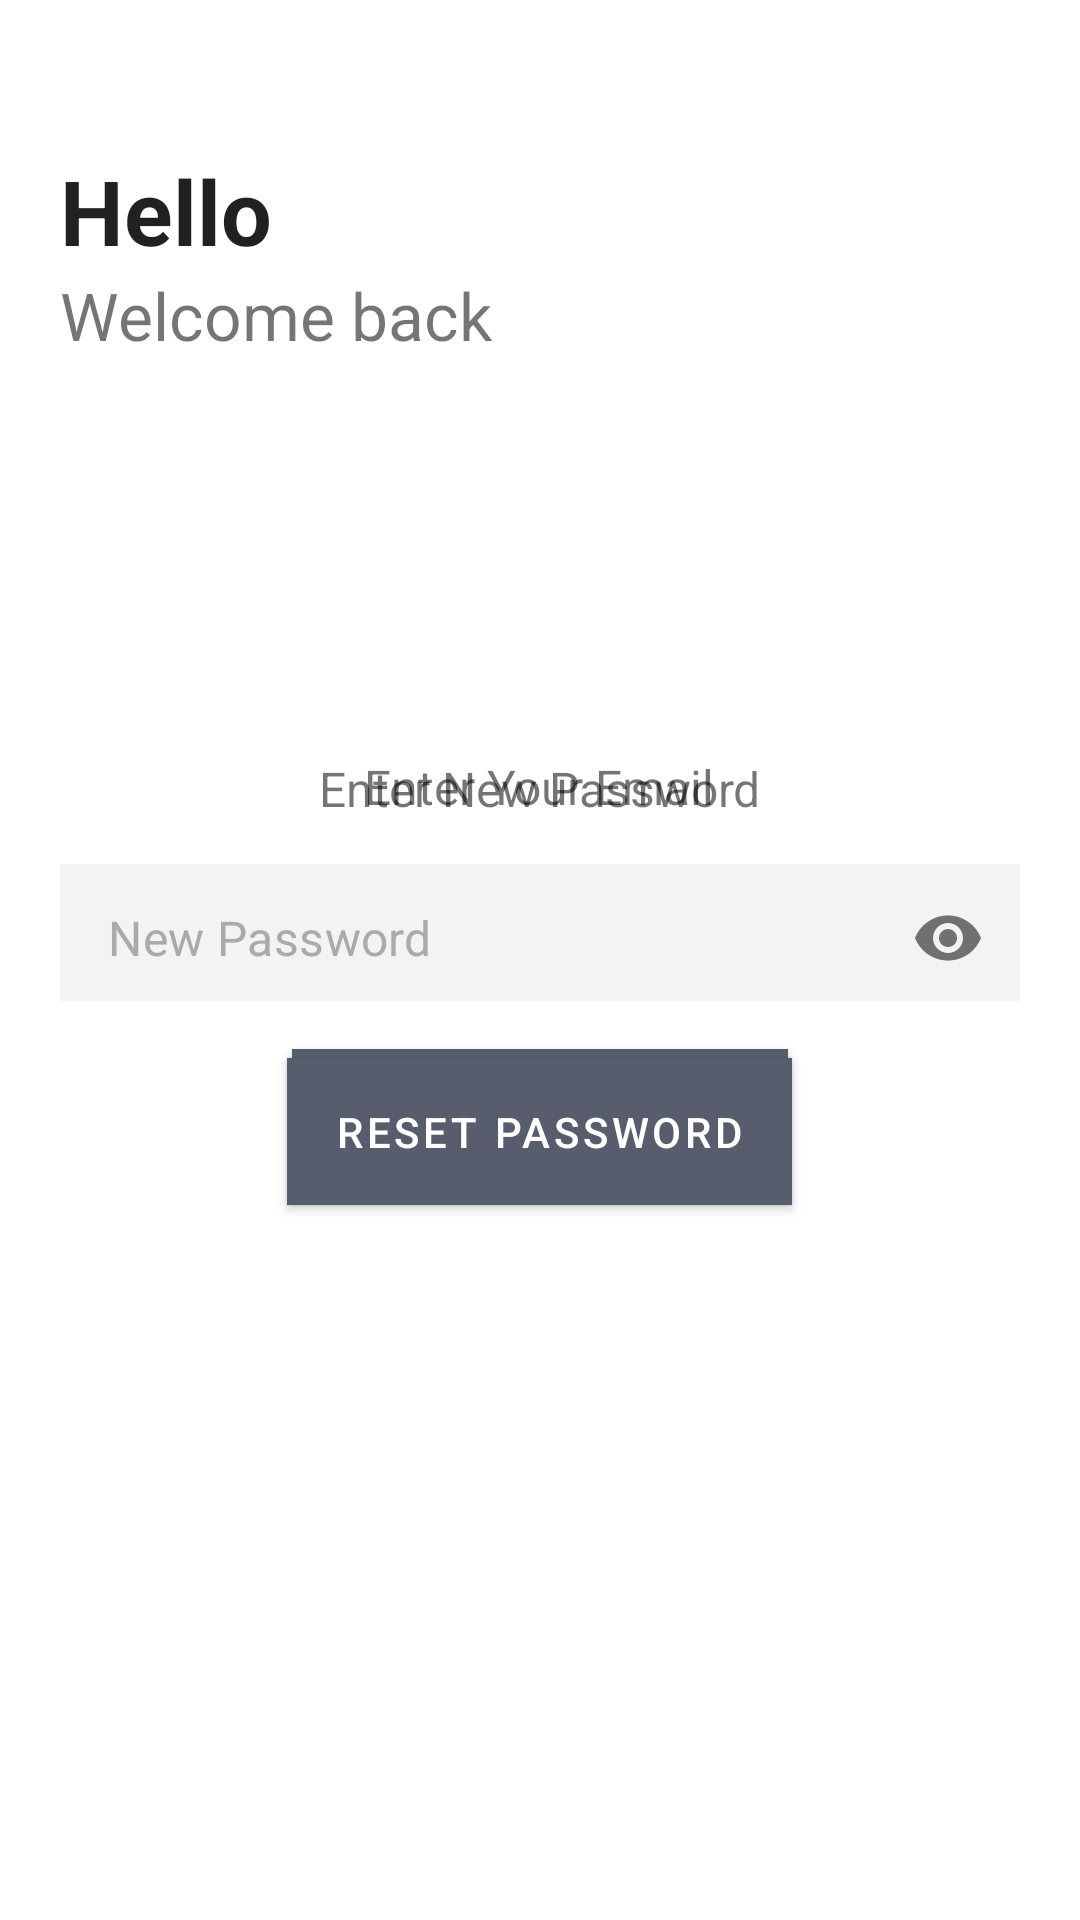

Reconstruct the res/layout file that produces this screen, plus the resources it refers to.
<!-- AndroidManifest.xml: application theme Theme.MVPChatApplication -->
<!-- res/layout/fragment_password_reset.xml -->
<?xml version="1.0" encoding="utf-8"?>
<androidx.constraintlayout.widget.ConstraintLayout xmlns:android="http://schemas.android.com/apk/res/android"
    xmlns:app="http://schemas.android.com/apk/res-auto"
    xmlns:tools="http://schemas.android.com/tools"
    android:layout_width="match_parent"
    android:layout_height="match_parent"
    android:padding="20dp">

    <TextView
        android:id="@+id/titleText"
        style="@style/VeryBoldText"
        android:layout_width="wrap_content"
        android:layout_height="wrap_content"
        android:text="Hello"
        android:textSize="30sp"
        android:layout_marginTop="30dp"
        app:layout_constraintStart_toStartOf="parent"
        app:layout_constraintTop_toTopOf="parent" />

    <TextView
        android:id="@+id/subTitleText"
        android:layout_width="wrap_content"
        android:layout_height="wrap_content"
        android:text="Welcome back"
        android:textSize="22sp"
        app:layout_constraintStart_toStartOf="parent"
        app:layout_constraintTop_toBottomOf="@id/titleText"/>

    <LinearLayout
        android:id="@+id/sendResetLinkLayout"
        android:layout_width="match_parent"
        android:layout_height="match_parent"
        android:gravity="center"
        android:orientation="vertical">

        <TextView
            android:id="@+id/emailText"
            android:layout_width="wrap_content"
            android:layout_height="wrap_content"
            android:layout_marginTop="16dp"
            android:text="Enter Your Email"
            android:layout_gravity="center_horizontal"
            android:textSize="16sp" />

        <com.google.android.material.textfield.TextInputLayout
            android:id="@+id/emailEditTextLayout"
            android:layout_width="match_parent"
            android:layout_height="wrap_content"
            app:boxCornerRadiusBottomEnd="0dp"
            app:boxCornerRadiusBottomStart="0dp"
            app:boxCornerRadiusTopEnd="0dp"
            app:boxCornerRadiusTopStart="0dp"
            app:boxStrokeWidth="0dp"
            app:boxStrokeWidthFocused="0dp"
            android:layout_marginTop="10dp"
            app:hintEnabled="false">

            <com.google.android.material.textfield.TextInputEditText
                android:id="@+id/editTextEmail"
                android:layout_width="match_parent"
                android:layout_height="wrap_content"
                android:layout_marginTop="5dp"
                android:background="@drawable/bg_edit_text"
                android:drawableStart="@drawable/outline_email_24"
                android:drawablePadding="10dp"
                android:hint="@string/email_hint"
                android:importantForAutofill="no"
                android:inputType="textEmailAddress"
                android:maxLength="25"
                android:padding="12dp"
                android:textColorHint="@color/gray_hint"/>
        </com.google.android.material.textfield.TextInputLayout>
        <com.google.android.material.button.MaterialButton
            android:id="@+id/sendResetLinkBtn"
            android:layout_width="wrap_content"
            android:layout_height="wrap_content"
            android:paddingVertical="15dp"
            android:layout_marginTop="10dp"
            app:cornerRadius="0dp"
            android:layout_gravity="center_horizontal"
            android:text="Send Reset Link"/>
    </LinearLayout>


    <LinearLayout
        android:id="@+id/passwordResetLayout"
        android:layout_width="match_parent"
        android:layout_height="match_parent"
        android:gravity="center"
        android:orientation="vertical">

        <TextView
            android:id="@+id/passwordText"
            android:layout_width="wrap_content"
            android:layout_height="wrap_content"
            android:layout_marginTop="20dp"
            android:text="Enter New Password"
            android:textSize="16sp"
            android:layout_gravity="center_horizontal"/>

        <com.google.android.material.textfield.TextInputLayout
            android:id="@+id/passwordEditTextLayout"
            android:layout_width="match_parent"
            android:layout_height="wrap_content"
            app:boxCornerRadiusBottomEnd="0dp"
            app:boxCornerRadiusBottomStart="0dp"
            app:boxCornerRadiusTopEnd="0dp"
            app:boxCornerRadiusTopStart="0dp"
            app:boxStrokeWidth="0dp"
            app:boxStrokeWidthFocused="0dp"
            app:hintEnabled="false"
            android:layout_marginTop="10dp"
            app:passwordToggleEnabled="true">

            <com.google.android.material.textfield.TextInputEditText
                android:id="@+id/editTextNewPassword"
                android:layout_width="match_parent"
                android:layout_height="wrap_content"
                android:layout_marginTop="5dp"
                android:background="@drawable/bg_edit_text"
                android:drawableStart="@drawable/outline_lock_24"
                android:drawablePadding="10dp"
                android:hint="@string/new_password_hint"
                android:importantForAutofill="no"
                android:inputType="textPassword"
                android:maxLength="25"
                android:paddingVertical="10dp"
                android:paddingStart="10dp"
                android:paddingEnd="36dp"
                android:textColorHint="@color/gray_hint" />
        </com.google.android.material.textfield.TextInputLayout>

        <com.google.android.material.button.MaterialButton
            android:id="@+id/resetPasswordBtn"
            android:layout_width="wrap_content"
            android:layout_height="wrap_content"
            android:paddingVertical="15dp"
            android:layout_marginTop="10dp"
            app:cornerRadius="0dp"
            android:layout_gravity="center_horizontal"
            android:text="Reset Password"/>

    </LinearLayout>

    <TextView
        android:id="@+id/sendLinkSuccessMessage"
        android:layout_width="wrap_content"
        android:layout_height="wrap_content"
        android:gravity="center"
        android:textSize="18sp"
        android:visibility="gone"
        app:layout_constraintTop_toTopOf="parent"
        app:layout_constraintBottom_toBottomOf="parent"
        app:layout_constraintEnd_toEndOf="parent"
        app:layout_constraintStart_toStartOf="parent" />

    <com.google.android.material.progressindicator.CircularProgressIndicator
        android:id="@+id/progressBar"
        android:layout_width="wrap_content"
        android:layout_height="wrap_content"
        android:elevation="4dp"
        android:indeterminate="true"
        android:visibility="gone"
        app:indicatorColor="@android:color/holo_blue_dark"
        app:layout_constraintTop_toTopOf="parent"
        app:layout_constraintBottom_toBottomOf="parent"
        app:layout_constraintEnd_toEndOf="parent"
        app:layout_constraintStart_toStartOf="parent"
        tools:visibility="visible" />

</androidx.constraintlayout.widget.ConstraintLayout>
<!-- resources referenced by this layout -->
<resources>
  <color name="gray_hint">#aaa</color>
  <!-- drawable bg_edit_text (drawable) -->
  <?xml version="1.0" encoding="utf-8"?>
  <shape xmlns:android="http://schemas.android.com/apk/res/android"
      android:shape="rectangle">
      <solid android:color="@color/gray_light" />
  </shape>
  <string name="email_hint">Enter Email</string>
  <string name="new_password_hint">New Password</string>
  <style name="VeryBoldText" parent="@style/TextAppearance.AppCompat">
          <item name="android:textStyle">bold</item>
      </style>
  <style name="Theme.MVPChatApplication" parent="Base.Theme.MVPChatApplication" />
  <color name="gray_light">#f3f3f3</color>
  <style name="Base.Theme.MVPChatApplication" parent="Theme.MaterialComponents.Light.NoActionBar">
          
          <item name="colorPrimary">@color/black_500</item>
      </style>
  <color name="black_500">#575d6d</color>
</resources>
